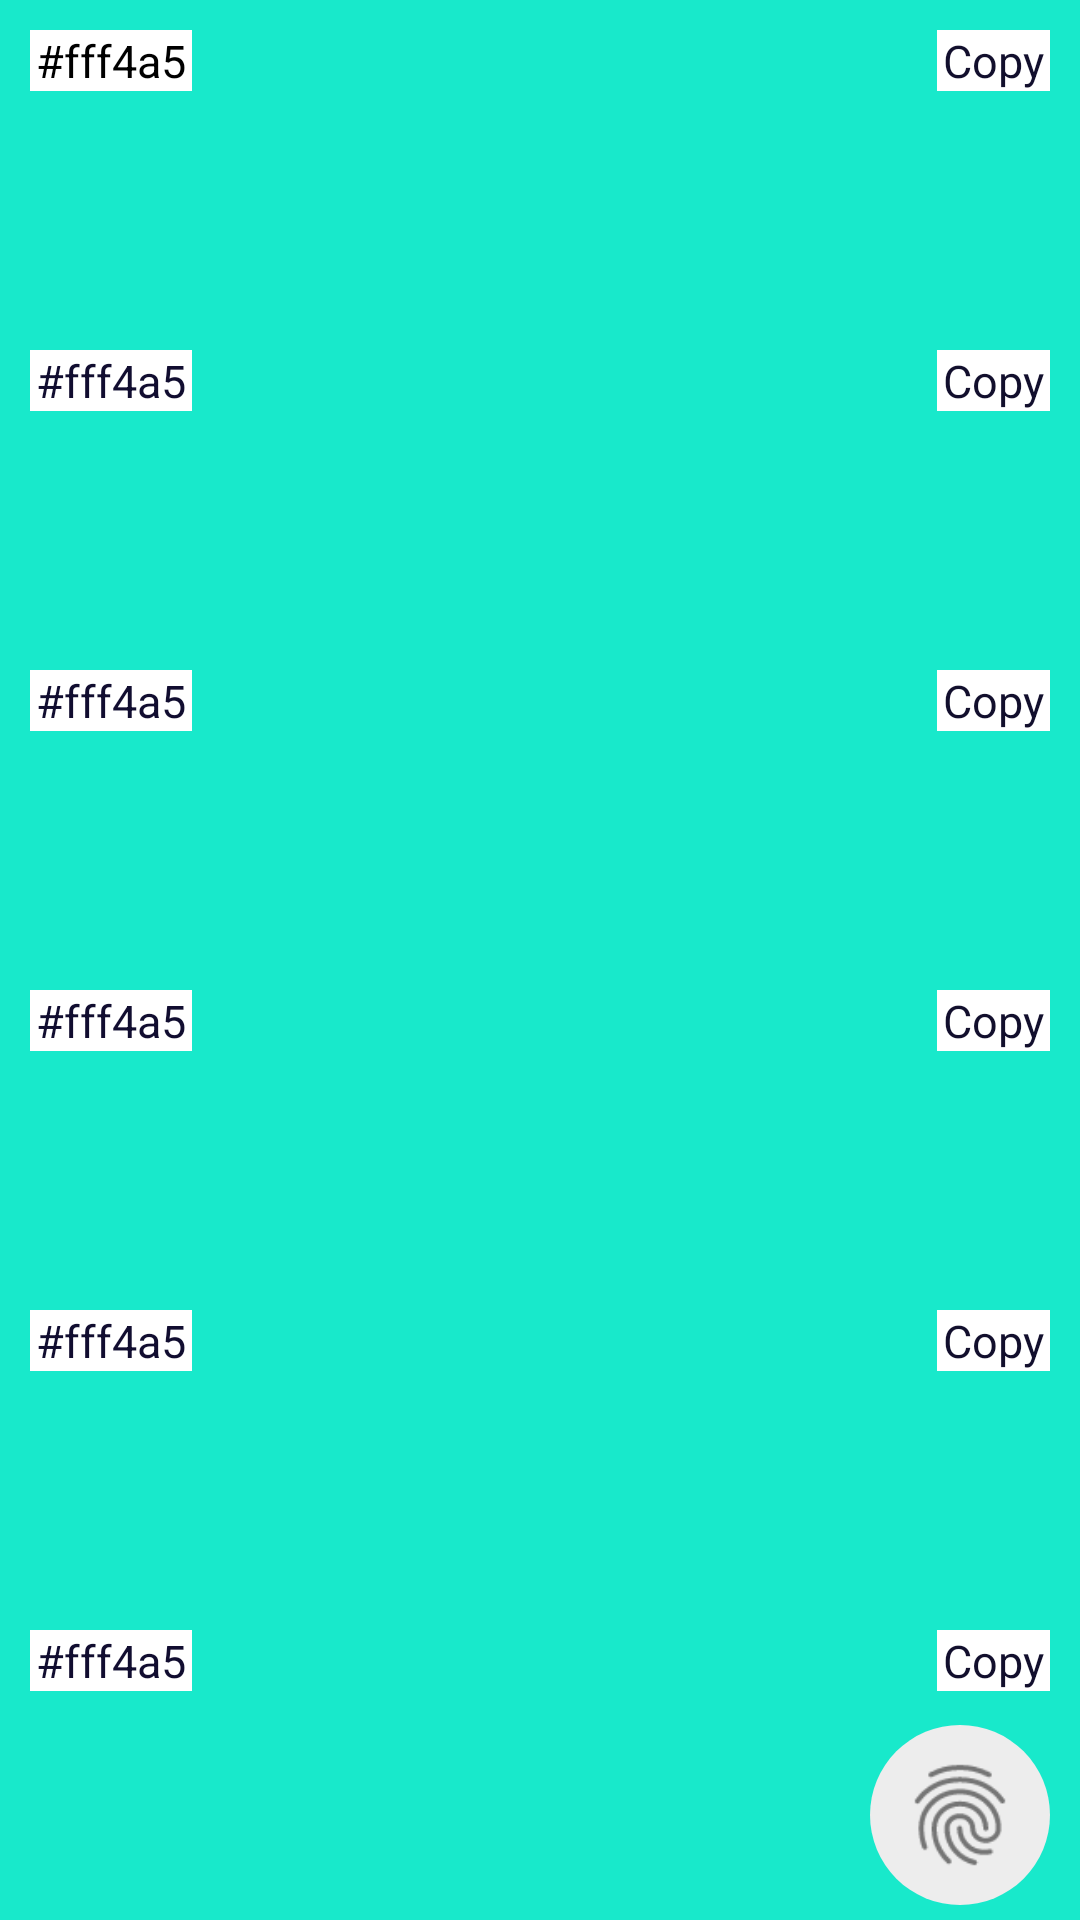

Android layout source for this screen:
<!-- AndroidManifest.xml: application theme AppTheme -->
<!-- res/layout/activity_main.xml -->
<?xml version="1.0" encoding="utf-8"?>
<LinearLayout
	xmlns:android="http://schemas.android.com/apk/res/android"
	android:layout_width="match_parent"
	android:layout_height="match_parent"
	android:weightSum="6"
	android:orientation="vertical">

	<LinearLayout
		android:orientation="vertical"
		android:layout_width="match_parent"
		android:layout_height="0dp"
		android:layout_weight="6"
		android:weightSum="6">

		<RelativeLayout
			android:orientation="horizontal"
			android:layout_width="match_parent"
			android:layout_height="0dp"
			android:layout_weight="1.0"
			android:background="#FF18E9CB"
			android:weightSum="2"
			android:id="@+id/color1">

			<TextView
				android:layout_width="wrap_content"
				android:layout_height="wrap_content"
				android:text="#fff4a5"
				android:textColor="#FF000000"
				android:textSize="15sp"
				android:layout_margin="10dp"
				android:id="@+id/color1_text"
				android:background="#FFFFFFFF"
				android:paddingRight="2dp"
				android:paddingLeft="2dp"/>

			<TextView
				android:layout_width="wrap_content"
				android:layout_height="wrap_content"
				android:text="Copy"
				android:layout_alignParentRight="true"
				android:layout_margin="10dp"
				android:textSize="15sp"
				android:textColor="#FF120F2D"
				android:id="@+id/copy1"
				android:background="#FFFFFFFF"
				android:paddingRight="2dp"
				android:paddingLeft="2dp"/>

		</RelativeLayout>

		<RelativeLayout
			android:orientation="horizontal"
			android:layout_width="match_parent"
			android:layout_height="0dp"
			android:layout_weight="1.0"
			android:background="#FF18E9CB"
			android:weightSum="2"
			android:id="@+id/color2">

			<TextView
				android:layout_width="wrap_content"
				android:layout_height="wrap_content"
				android:text="#fff4a5"
				android:textColor="#FF110D30"
				android:textSize="15sp"
				android:layout_margin="10dp"
				android:id="@+id/color2_text"
				android:background="#FFFFFFFF"
				android:paddingRight="2dp"
				android:paddingLeft="2dp"/>

			<TextView
				android:layout_width="wrap_content"
				android:layout_height="wrap_content"
				android:text="Copy"
				android:layout_alignParentRight="true"
				android:layout_margin="10dp"
				android:textSize="15sp"
				android:textColor="#FF120F2D"
				android:id="@+id/copy2"
				android:background="#FFFFFFFF"
				android:paddingRight="2dp"
				android:paddingLeft="2dp"/>

		</RelativeLayout>

		<RelativeLayout
			android:orientation="horizontal"
			android:layout_width="match_parent"
			android:layout_height="0dp"
			android:layout_weight="1.0"
			android:background="#FF18E9CB"
			android:weightSum="2"
			android:id="@+id/color3">

			<TextView
				android:layout_width="wrap_content"
				android:layout_height="wrap_content"
				android:text="#fff4a5"
				android:textColor="#FF110D30"
				android:textSize="15sp"
				android:layout_margin="10dp"
				android:id="@+id/color3_text"
				android:background="#FFFFFFFF"
				android:paddingRight="2dp"
				android:paddingLeft="2dp"/>

			<TextView
				android:layout_width="wrap_content"
				android:layout_height="wrap_content"
				android:text="Copy"
				android:layout_alignParentRight="true"
				android:layout_margin="10dp"
				android:textSize="15sp"
				android:textColor="#FF120F2D"
				android:id="@+id/copy3"
				android:background="#FFFFFFFF"
				android:paddingRight="2dp"
				android:paddingLeft="2dp"/>

		</RelativeLayout>

		<RelativeLayout
			android:orientation="horizontal"
			android:layout_width="match_parent"
			android:layout_height="0dp"
			android:layout_weight="1.0"
			android:background="#FF18E9CB"
			android:weightSum="2"
			android:id="@+id/color4">

			<TextView
				android:layout_width="wrap_content"
				android:layout_height="wrap_content"
				android:text="#fff4a5"
				android:textColor="#FF110D30"
				android:textSize="15sp"
				android:layout_margin="10dp"
				android:id="@+id/color4_text"
				android:background="#FFFFFFFF"
				android:paddingRight="2dp"
				android:paddingLeft="2dp"/>

			<TextView
				android:layout_width="wrap_content"
				android:layout_height="wrap_content"
				android:text="Copy"
				android:layout_alignParentRight="true"
				android:layout_margin="10dp"
				android:textSize="15sp"
				android:textColor="#FF120F2D"
				android:id="@+id/copy4"
				android:background="#FFFFFFFF"
				android:paddingRight="2dp"
				android:paddingLeft="2dp"/>

		</RelativeLayout>

		<RelativeLayout
			android:orientation="horizontal"
			android:layout_width="match_parent"
			android:layout_height="0dp"
			android:layout_weight="1.0"
			android:background="#FF18E9CB"
			android:weightSum="2"
			android:id="@+id/color5">

			<TextView
				android:layout_width="wrap_content"
				android:layout_height="wrap_content"
				android:text="#fff4a5"
				android:textColor="#FF110D30"
				android:textSize="15sp"
				android:layout_margin="10dp"
				android:id="@+id/color5_text"
				android:background="#FFFFFFFF"
				android:paddingRight="2dp"
				android:paddingLeft="2dp"/>

			<TextView
				android:layout_width="wrap_content"
				android:layout_height="wrap_content"
				android:text="Copy"
				android:layout_alignParentRight="true"
				android:layout_margin="10dp"
				android:textSize="15sp"
				android:textColor="#FF120F2D"
				android:id="@+id/copy5"
				android:background="#FFFFFFFF"
				android:paddingRight="2dp"
				android:paddingLeft="2dp"/>

		</RelativeLayout>

		<RelativeLayout
			android:orientation="horizontal"
			android:layout_width="match_parent"
			android:layout_height="0dp"
			android:layout_weight="1.0"
			android:background="#FF18E9CB"
			android:weightSum="2"
			android:id="@+id/color6">

			<TextView
				android:layout_width="wrap_content"
				android:layout_height="wrap_content"
				android:text="#fff4a5"
				android:textColor="#FF110D30"
				android:textSize="15sp"
				android:layout_margin="10dp"
				android:id="@+id/color6_text"
				android:background="#FFFFFFFF"
				android:paddingRight="2dp"
				android:paddingLeft="2dp"/>

			<TextView
				android:layout_width="wrap_content"
				android:layout_height="wrap_content"
				android:text="Copy"
				android:layout_alignParentRight="true"
				android:layout_margin="10dp"
				android:textSize="15sp"
				android:textColor="#FF120F2D"
				android:id="@+id/copy6"
				android:background="#FFFFFFFF"
				android:paddingRight="2dp"
				android:paddingLeft="2dp"/>

			<ImageView
				android:src="@drawable/ic_fingerprint"
				android:padding="10dp"
				android:id="@+id/generateBtn"
				android:layout_height="60dp"
				android:layout_width="60dp"
				android:background="@drawable/circle"
				android:layout_marginRight="10dp"
				android:layout_alignParentEnd="true"
				android:layout_alignParentBottom="true"
				android:layout_marginBottom="5dp"/>

		</RelativeLayout>

	</LinearLayout>

</LinearLayout>
<!-- resources referenced by this layout -->
<resources>
  <!-- drawable circle (drawable) -->
  <?xml version="1.0" encoding="utf-8"?>
  <shape
     android:shape="oval"
     xmlns:android="http://schemas.android.com/apk/res/android"
  >
  
     <solid android:color="#ededed"></solid>
     <corners android:radius="20dp"/>
     
  
  </shape>
  <!-- drawable ic_fingerprint: png bitmap (drawable-hdpi, 1406 bytes) -->
  <style name="AppTheme" parent="@android:style/Theme.Holo.Light.DarkActionBar">
  	</style>
</resources>
